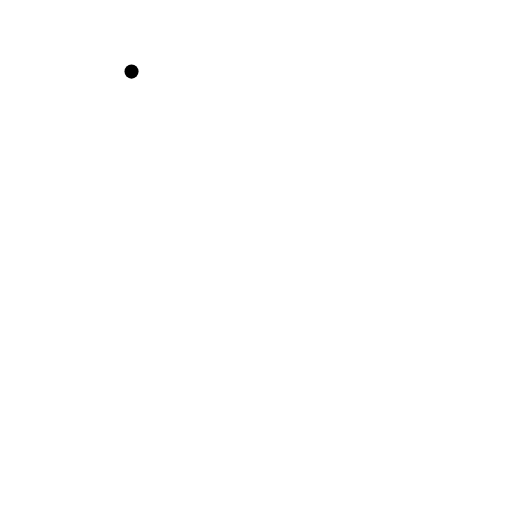
t = 0.00 s
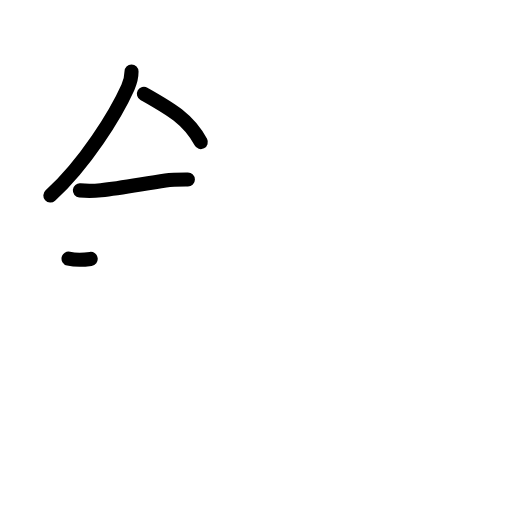
t = 3.25 s
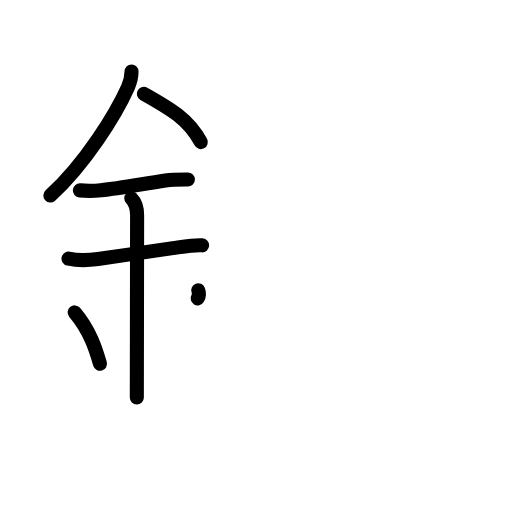
t = 6.38 s
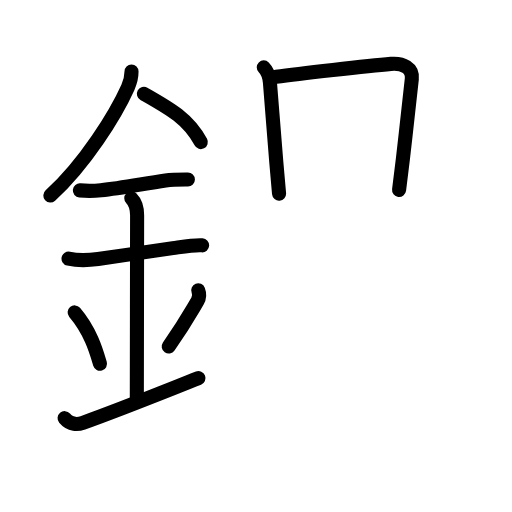
t = 9.56 s
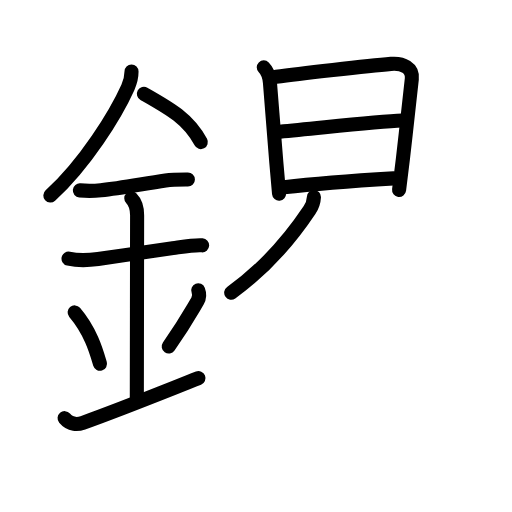
t = 12.88 s
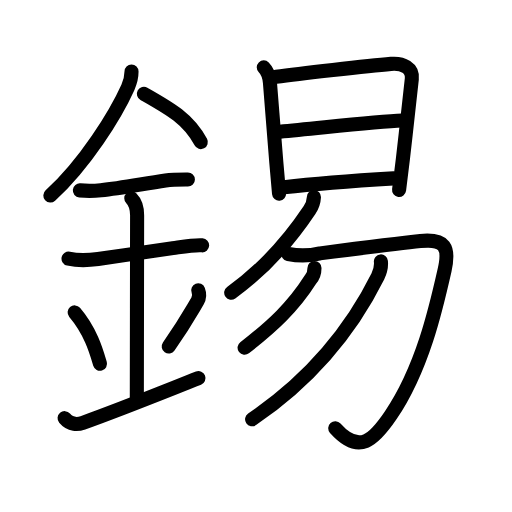
t = 16.00 s

The animated SVG that drew these frames (rendered in a browser with its animation timeline set to each time). Animation: 51 SMIL elements (animate=51); one cycle of 16.00 s.

<?xml version="1.0" encoding="UTF-8"?>
<!--
AniKanjiVG is licensed by CC-BY-SA Paul C. Sommerhoff (https://bitbucket.org/sommerhoff/anikanjivg).
AniKanjiVG uses KanjiVG which is licensed by CC-BY-SA Ulrich Apel (http://kanjivg.tagaini.net).
See also http://creativecommons.org/licenses/by-sa/3.0/
-->
<svg xmlns:kvg='http://kanjivg.tagaini.net' xmlns='http://www.w3.org/2000/svg' width='109' height='109' viewBox='0 0 109 109' style='fill:none;stroke:#000000;stroke-width:3;stroke-linecap:round;stroke-linejoin:round;' id="kvg:kanji_0932b"><g id="kvg:0932b" kvg:element="錫"><g id="kvg:0932b-g1" kvg:element="金" kvg:position="left" kvg:radical="general"><path id="kvg:0932b-s1" kvg:type="㇒" d="M28,15.24c0,1.38-0.3,2.29-0.77,3.34c-2.6,5.79-9.1,16.29-16.51,23.04"><animate attributeName="d" begin="0.0s" dur="0.5s" from="M28,15.24C28,15.24,28,15.24,28,15.24" to="M28,15.24c0,1.38-0.3,2.29-0.77,3.34" />
<animate attributeName="d" begin="0.5s" dur="0.5s" from="M28,15.24c0,1.38-0.3,2.29-0.77,3.34c0,0,0,0,0,0,0" to="M28,15.24c0,1.38-0.3,2.29-0.77,3.34c-2.6,5.79-9.1,16.29-16.51,23.04" />
</path>
<path id="kvg:0932b-s2" kvg:type="㇔/㇏" d="M30.64,19.96C36,23,40.12,25.25,42.75,30.25"><animate attributeName="d" begin="1.0s" dur="1.0s" from="M30.64,19.96C30.64,19.96,30.64,19.96,30.64,19.96" to="M30.64,19.96C36,23,40.12,25.25,42.75,30.25" />
<animate attributeName="d" begin="0s" dur="1.0s" from="M-100,-100" to="M-100,-100" />
</path>
<path id="kvg:0932b-s3" kvg:type="㇐" d="M17,40.53c1.5,0.14,3,0.13,4.5-0.05c4.18-0.41,8.66-1.32,13.75-2.07c1.57-0.23,3.16-0.21,4.75-0.21"><animate attributeName="d" begin="2.0s" dur="0.3333333333333333s" from="M17,40.53C17,40.53,17,40.53,17,40.53" to="M17,40.53c1.5,0.14,3,0.13,4.5-0.05" />
<animate attributeName="d" begin="2.3333333333333335s" dur="0.3333333333333333s" from="M17,40.53c1.5,0.14,3,0.13,4.5-0.05c0,0,0,0,0,0,0" to="M17,40.53c1.5,0.14,3,0.13,4.5-0.05c4.18-0.41,8.66-1.32,13.75-2.07" />
<animate attributeName="d" begin="2.6666666666666665s" dur="0.3333333333333333s" from="M17,40.53c1.5,0.14,3,0.13,4.5-0.05c4.18-0.41,8.66-1.32,13.75-2.07c0,0,0,0,0,0,0" to="M17,40.53c1.5,0.14,3,0.13,4.5-0.05c4.18-0.41,8.66-1.32,13.75-2.07c1.57-0.23,3.16-0.21,4.75-0.21" />
<animate attributeName="d" begin="0s" dur="2.0s" from="M-100,-100" to="M-100,-100" />
</path>
<path id="kvg:0932b-s4" kvg:type="㇐" d="M14.59,55.06c2.08,0.46,4.18,0.37,6.29,0.08c5.5-0.77,9.25-1.39,15.92-2.32c2.6-0.36,4.58-0.7,6.23-0.59"><animate attributeName="d" begin="3.0s" dur="0.3333333333333333s" from="M14.59,55.06C14.59,55.06,14.59,55.06,14.59,55.06" to="M14.59,55.06c2.08,0.46,4.18,0.37,6.29,0.08" />
<animate attributeName="d" begin="3.3333333333333335s" dur="0.3333333333333333s" from="M14.59,55.06c2.08,0.46,4.18,0.37,6.29,0.08c0,0,0,0,0,0,0" to="M14.59,55.06c2.08,0.46,4.18,0.37,6.29,0.08c5.5-0.77,9.25-1.39,15.92-2.32" />
<animate attributeName="d" begin="3.6666666666666665s" dur="0.3333333333333333s" from="M14.59,55.06c2.08,0.46,4.18,0.37,6.29,0.08c5.5-0.77,9.25-1.39,15.92-2.32c0,0,0,0,0,0,0" to="M14.59,55.06c2.08,0.46,4.18,0.37,6.29,0.08c5.5-0.77,9.25-1.39,15.92-2.32c2.6-0.36,4.58-0.7,6.23-0.59" />
<animate attributeName="d" begin="0s" dur="3.0s" from="M-100,-100" to="M-100,-100" />
</path>
<path id="kvg:0932b-s5" kvg:type="㇑a" d="M27.95,42.19c0.99,0.99,1.24,2.18,1.24,3.64c0,4.35-0.06,32.23-0.06,38.79"><animate attributeName="d" begin="4.0s" dur="0.5s" from="M27.95,42.19C27.95,42.19,27.95,42.19,27.95,42.19" to="M27.95,42.19c0.99,0.99,1.24,2.18,1.24,3.64" />
<animate attributeName="d" begin="4.5s" dur="0.5s" from="M27.95,42.19c0.99,0.99,1.24,2.18,1.24,3.64c0,0,0,0,0,0,0" to="M27.95,42.19c0.99,0.99,1.24,2.18,1.24,3.64c0,4.35-0.06,32.23-0.06,38.79" />
<animate attributeName="d" begin="0s" dur="4.0s" from="M-100,-100" to="M-100,-100" />
</path>
<path id="kvg:0932b-s6" kvg:type="㇔" d="M15.89,66.51c3.49,4.1,4.69,8.54,5.4,10.94"><animate attributeName="d" begin="5.0s" dur="1.0s" from="M15.89,66.51C15.89,66.51,15.89,66.51,15.89,66.51" to="M15.89,66.51c3.49,4.1,4.69,8.54,5.4,10.94" />
<animate attributeName="d" begin="0s" dur="5.0s" from="M-100,-100" to="M-100,-100" />
</path>
<path id="kvg:0932b-s7" kvg:type="㇒" d="M42.2,61.8c0.3,0.77,0.18,1.73-0.16,2.3c-1.79,3.02-2.71,4.75-6.12,9.67"><animate attributeName="d" begin="6.0s" dur="0.5s" from="M42.2,61.8C42.2,61.8,42.2,61.8,42.2,61.8" to="M42.2,61.8c0.3,0.77,0.18,1.73-0.16,2.3" />
<animate attributeName="d" begin="6.5s" dur="0.5s" from="M42.2,61.8c0.3,0.77,0.18,1.73-0.16,2.3c0,0,0,0,0,0,0" to="M42.2,61.8c0.3,0.77,0.18,1.73-0.16,2.3c-1.79,3.02-2.71,4.75-6.12,9.67" />
<animate attributeName="d" begin="0s" dur="6.0s" from="M-100,-100" to="M-100,-100" />
</path>
<path id="kvg:0932b-s8" kvg:type="㇀/㇐" d="M13.75,89.02c1.25,1.48,2.79,1.39,3.89,0.99C25,87.38,29.62,85.5,42.25,80.5"><animate attributeName="d" begin="7.0s" dur="0.5s" from="M13.75,89.02C13.75,89.02,13.75,89.02,13.75,89.02" to="M13.75,89.02c1.25,1.48,2.79,1.39,3.89,0.99" />
<animate attributeName="d" begin="7.5s" dur="0.5s" from="M13.75,89.02c1.25,1.48,2.79,1.39,3.89,0.99c0,0,0,0,0,0,0" to="M13.75,89.02c1.25,1.48,2.79,1.39,3.89,0.99C25,87.38,29.62,85.5,42.25,80.5" />
<animate attributeName="d" begin="0s" dur="7.0s" from="M-100,-100" to="M-100,-100" />
</path>
</g>
<g id="kvg:0932b-g2" kvg:element="易" kvg:position="right"><g id="kvg:0932b-g3" kvg:element="日" kvg:position="top"><path id="kvg:0932b-s9" kvg:type="㇑" d="M56.15,14.34c0.94,0.94,1.2,1.88,1.32,3.28c0.46,5.63,0.9,11.56,1.36,17.01c0.19,2.31,0.39,4.52,0.58,6.6"><animate attributeName="d" begin="8.0s" dur="0.3333333333333333s" from="M56.15,14.34C56.15,14.34,56.15,14.34,56.15,14.34" to="M56.15,14.34c0.94,0.94,1.2,1.88,1.32,3.28" />
<animate attributeName="d" begin="8.333333333333334s" dur="0.3333333333333333s" from="M56.15,14.34c0.94,0.94,1.2,1.88,1.32,3.28c0,0,0,0,0,0,0" to="M56.15,14.34c0.94,0.94,1.2,1.88,1.32,3.28c0.46,5.63,0.9,11.56,1.36,17.01" />
<animate attributeName="d" begin="8.666666666666666s" dur="0.3333333333333333s" from="M56.15,14.34c0.94,0.94,1.2,1.88,1.32,3.28c0.46,5.63,0.9,11.56,1.36,17.01c0,0,0,0,0,0,0" to="M56.15,14.34c0.94,0.94,1.2,1.88,1.32,3.28c0.46,5.63,0.9,11.56,1.36,17.01c0.19,2.31,0.39,4.52,0.58,6.6" />
<animate attributeName="d" begin="0s" dur="8.0s" from="M-100,-100" to="M-100,-100" />
</path>
<path id="kvg:0932b-s10" kvg:type="㇕a" d="M58.78,16.33c4.6-0.62,19.46-2.31,24.47-2.73c2.5-0.21,4.7,0.84,4.42,3.23c-0.57,4.91-1.23,11.3-1.9,17.03c-0.27,2.35-0.55,4.59-0.81,6.57"><animate attributeName="d" begin="9.0s" dur="0.25s" from="M58.78,16.33C58.78,16.33,58.78,16.33,58.78,16.33" to="M58.78,16.33c4.6-0.62,19.46-2.31,24.47-2.73" />
<animate attributeName="d" begin="9.25s" dur="0.25s" from="M58.78,16.33c4.6-0.62,19.46-2.31,24.47-2.73c0,0,0,0,0,0,0" to="M58.78,16.33c4.6-0.62,19.46-2.31,24.47-2.73c2.5-0.21,4.7,0.84,4.42,3.23" />
<animate attributeName="d" begin="9.5s" dur="0.25s" from="M58.78,16.33c4.6-0.62,19.46-2.31,24.47-2.73c2.5-0.21,4.7,0.84,4.42,3.23c0,0,0,0,0,0,0" to="M58.78,16.33c4.6-0.62,19.46-2.31,24.47-2.73c2.5-0.21,4.7,0.84,4.42,3.23c-0.57,4.91-1.23,11.3-1.9,17.03" />
<animate attributeName="d" begin="9.75s" dur="0.25s" from="M58.78,16.33c4.6-0.62,19.46-2.31,24.47-2.73c2.5-0.21,4.7,0.84,4.42,3.23c-0.57,4.91-1.23,11.3-1.9,17.03c0,0,0,0,0,0,0" to="M58.78,16.33c4.6-0.62,19.46-2.31,24.47-2.73c2.5-0.21,4.7,0.84,4.42,3.23c-0.57,4.91-1.23,11.3-1.9,17.03c-0.27,2.35-0.55,4.59-0.81,6.57" />
<animate attributeName="d" begin="0s" dur="9.0s" from="M-100,-100" to="M-100,-100" />
</path>
<path id="kvg:0932b-s11" kvg:type="㇐a" d="M59.59,28.03c8.84-0.8,20.21-2.13,26.08-2.37"><animate attributeName="d" begin="10.0s" dur="1.0s" from="M59.59,28.03C59.59,28.03,59.59,28.03,59.59,28.03" to="M59.59,28.03c8.84-0.8,20.21-2.13,26.08-2.37" />
<animate attributeName="d" begin="0s" dur="10.0s" from="M-100,-100" to="M-100,-100" />
</path>
<path id="kvg:0932b-s12" kvg:type="㇐a" d="M60.45,39.88c7.3-0.86,16.51-1.5,23.34-1.91"><animate attributeName="d" begin="11.0s" dur="1.0s" from="M60.45,39.88C60.45,39.88,60.45,39.88,60.45,39.88" to="M60.45,39.88c7.3-0.86,16.51-1.5,23.34-1.91" />
<animate attributeName="d" begin="0s" dur="11.0s" from="M-100,-100" to="M-100,-100" />
</path>
</g>
<g id="kvg:0932b-g4" kvg:element="勿" kvg:position="bottom"><g id="kvg:0932b-g5" kvg:element="勹"><g id="kvg:0932b-g6" kvg:element="丿"><path id="kvg:0932b-s13" kvg:type="㇒" d="M66.83,41.95c-0.05,1.01-0.37,1.93-0.93,2.76c-3.28,4.91-8.4,11.66-16.68,17.61"><animate attributeName="d" begin="12.0s" dur="0.5s" from="M66.83,41.95C66.83,41.95,66.83,41.95,66.83,41.95" to="M66.83,41.95c-0.05,1.01-0.37,1.93-0.93,2.76" />
<animate attributeName="d" begin="12.5s" dur="0.5s" from="M66.83,41.95c-0.05,1.01-0.37,1.93-0.93,2.76c0,0,0,0,0,0,0" to="M66.83,41.95c-0.05,1.01-0.37,1.93-0.93,2.76c-3.28,4.91-8.4,11.66-16.68,17.61" />
<animate attributeName="d" begin="0s" dur="12.0s" from="M-100,-100" to="M-100,-100" />
</path>
</g>
<path id="kvg:0932b-s14" kvg:type="㇆" d="M61.38,54.07c2.25,0.44,4.5,0.4,6.74-0.13c6.86-0.89,16.65-2.15,21.38-2.63c5.25-0.53,6.25,1.29,5.15,6.19c-1.8,8-4.72,20.96-11.45,30.88c-3.46,5.11-6.66,8.58-11.83,2.79"><animate attributeName="d" begin="13.0s" dur="0.2s" from="M61.38,54.07C61.38,54.07,61.38,54.07,61.38,54.07" to="M61.38,54.07c2.25,0.44,4.5,0.4,6.74-0.13" />
<animate attributeName="d" begin="13.2s" dur="0.2s" from="M61.38,54.07c2.25,0.44,4.5,0.4,6.74-0.13c0,0,0,0,0,0,0" to="M61.38,54.07c2.25,0.44,4.5,0.4,6.74-0.13c6.86-0.89,16.65-2.15,21.38-2.63" />
<animate attributeName="d" begin="13.4s" dur="0.2s" from="M61.38,54.07c2.25,0.44,4.5,0.4,6.74-0.13c6.86-0.89,16.65-2.15,21.38-2.63c0,0,0,0,0,0,0" to="M61.38,54.07c2.25,0.44,4.5,0.4,6.74-0.13c6.86-0.89,16.65-2.15,21.38-2.63c5.25-0.53,6.25,1.29,5.15,6.19" />
<animate attributeName="d" begin="13.6s" dur="0.2s" from="M61.38,54.07c2.25,0.44,4.5,0.4,6.74-0.13c6.86-0.89,16.65-2.15,21.38-2.63c5.25-0.53,6.25,1.29,5.15,6.19c0,0,0,0,0,0,0" to="M61.38,54.07c2.25,0.44,4.5,0.4,6.74-0.13c6.86-0.89,16.65-2.15,21.38-2.63c5.25-0.53,6.25,1.29,5.15,6.19c-1.8,8-4.72,20.96-11.45,30.88" />
<animate attributeName="d" begin="13.8s" dur="0.2s" from="M61.38,54.07c2.25,0.44,4.5,0.4,6.74-0.13c6.86-0.89,16.65-2.15,21.38-2.63c5.25-0.53,6.25,1.29,5.15,6.19c-1.8,8-4.72,20.96-11.45,30.88c0,0,0,0,0,0,0" to="M61.38,54.07c2.25,0.44,4.5,0.4,6.74-0.13c6.86-0.89,16.65-2.15,21.38-2.63c5.25-0.53,6.25,1.29,5.15,6.19c-1.8,8-4.72,20.96-11.45,30.88c-3.46,5.11-6.66,8.58-11.83,2.79" />
<animate attributeName="d" begin="0s" dur="13.0s" from="M-100,-100" to="M-100,-100" />
</path>
</g>
<g id="kvg:0932b-g7" kvg:element="丿"><path id="kvg:0932b-s15" kvg:type="㇒" d="M66.95,57.06c0,0.94-0.22,1.73-0.82,2.4c-3.75,5.91-8.14,9.98-14.06,14.57"><animate attributeName="d" begin="14.0s" dur="0.5s" from="M66.95,57.06C66.95,57.06,66.95,57.06,66.95,57.06" to="M66.95,57.06c0,0.94-0.22,1.73-0.82,2.4" />
<animate attributeName="d" begin="14.5s" dur="0.5s" from="M66.95,57.06c0,0.94-0.22,1.73-0.82,2.4c0,0,0,0,0,0,0" to="M66.95,57.06c0,0.94-0.22,1.73-0.82,2.4c-3.75,5.91-8.14,9.98-14.06,14.57" />
<animate attributeName="d" begin="0s" dur="14.0s" from="M-100,-100" to="M-100,-100" />
</path>
</g>
<g id="kvg:0932b-g8" kvg:element="丿"><path id="kvg:0932b-s16" kvg:type="㇒" d="M81.09,55.65c0.08,0.79-0.13,2.13-0.65,3.18c-4.31,8.67-12.06,20.42-26.77,30.43"><animate attributeName="d" begin="15.0s" dur="0.5s" from="M81.09,55.65C81.09,55.65,81.09,55.65,81.09,55.65" to="M81.09,55.65c0.08,0.79-0.13,2.13-0.65,3.18" />
<animate attributeName="d" begin="15.5s" dur="0.5s" from="M81.09,55.65c0.08,0.79-0.13,2.13-0.65,3.18c0,0,0,0,0,0,0" to="M81.09,55.65c0.08,0.79-0.13,2.13-0.65,3.18c-4.31,8.67-12.06,20.42-26.77,30.43" />
<animate attributeName="d" begin="0s" dur="15.0s" from="M-100,-100" to="M-100,-100" />
</path>
</g>
</g>
</g>
</g>
</svg>
